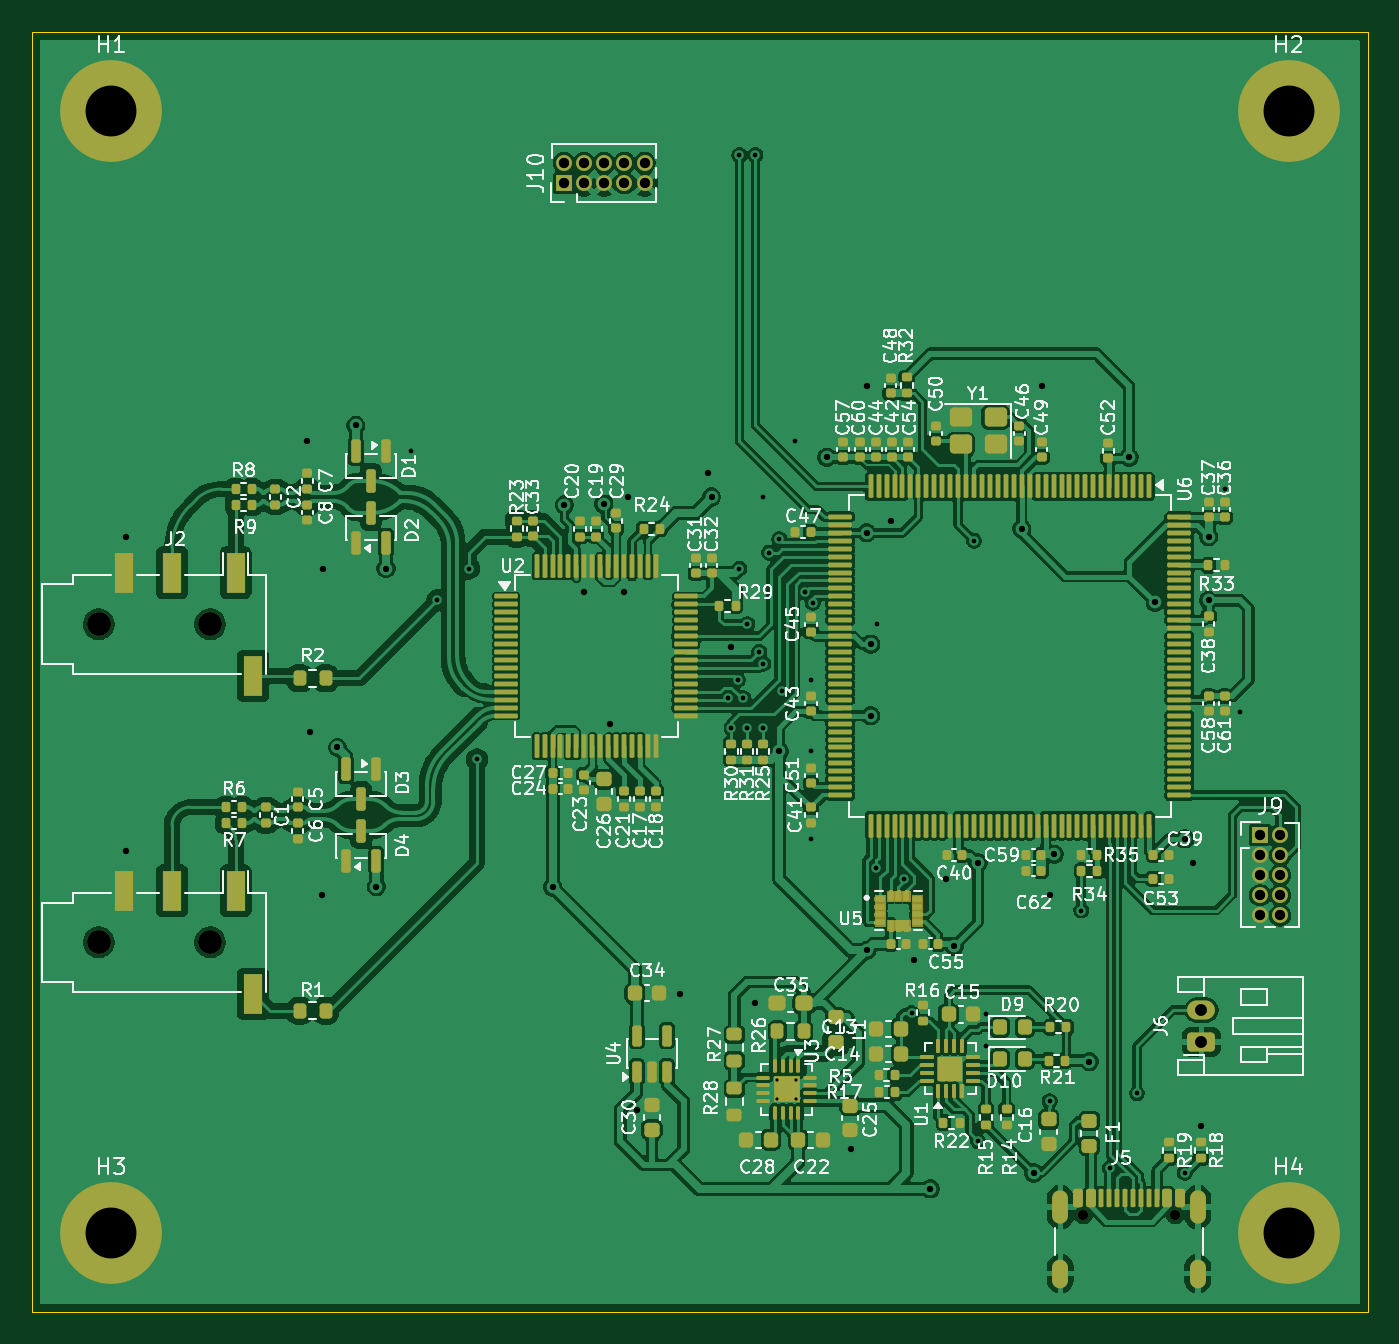
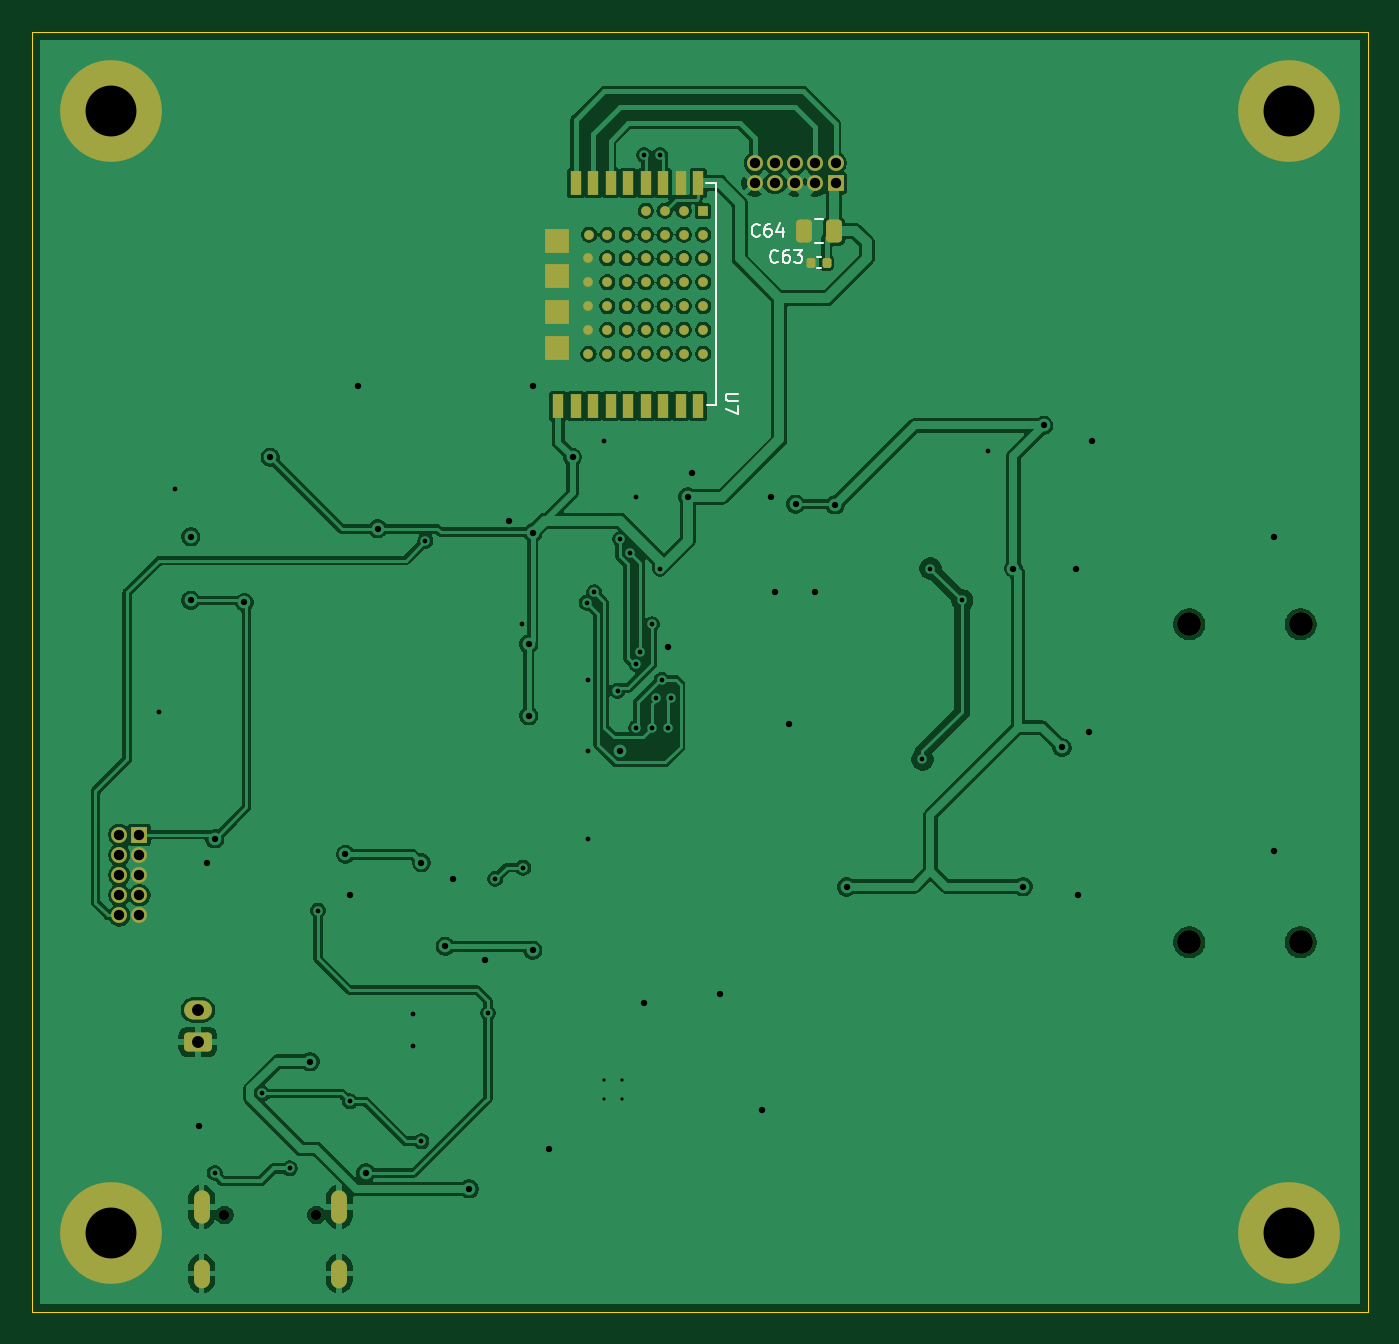
Circuit board: 11 layer files. Board 84.0 x 80.5 mm.
- bottom_copper: FESboard-B_Cu.gbr (170498 bytes)
- bottom_mask: FESboard-B_Mask.gbr (4682 bytes)
- paste: FESboard-B_Paste.gbr (3216 bytes)
- bottom_silk: FESboard-B_Silkscreen.gbr (5909 bytes)
- outline: FESboard-Edge_Cuts.gbr (652 bytes)
- top_copper: FESboard-F_Cu.gbr (404521 bytes)
- top_mask: FESboard-F_Mask.gbr (111388 bytes)
- paste: FESboard-F_Paste.gbr (19813 bytes)
- top_silk: FESboard-F_Silkscreen.gbr (197960 bytes)
- drill: FESboard-NPTH.drl (530 bytes)
- drill: FESboard-PTH.drl (2705 bytes)

=== bottom_copper: FESboard-B_Cu.gbr (170498 bytes, source omitted) ===
=== bottom_mask: FESboard-B_Mask.gbr ===
%TF.GenerationSoftware,KiCad,Pcbnew,10.0.6-10.0.6~ubuntu24.04.1*%
%TF.CreationDate,2026-09-07T21:02:59+08:00*%
%TF.ProjectId,FESboard,46455362-6f61-4726-942e-6b696361645f,rev?*%
%TF.SameCoordinates,Original*%
%TF.FileFunction,Soldermask,Bot*%
%TF.FilePolarity,Negative*%
%FSLAX46Y46*%
G04 Gerber Fmt 4.6, Leading zero omitted, Abs format (unit mm)*
G04 Created by KiCad (PCBNEW 10.0.6-10.0.6~ubuntu24.04.1) date 2026-09-07 21:02:59*
%MOMM*%
%LPD*%
G01*
G04 APERTURE LIST*
G04 Aperture macros list*
%AMRoundRect*
0 Rectangle with rounded corners*
0 $1 Rounding radius*
0 $2 $3 $4 $5 $6 $7 $8 $9 X,Y pos of 4 corners*
0 Add a 4 corners polygon primitive as box body*
4,1,4,$2,$3,$4,$5,$6,$7,$8,$9,$2,$3,0*
0 Add four circle primitives for the rounded corners*
1,1,$1+$1,$2,$3*
1,1,$1+$1,$4,$5*
1,1,$1+$1,$6,$7*
1,1,$1+$1,$8,$9*
0 Add four rect primitives between the rounded corners*
20,1,$1+$1,$2,$3,$4,$5,0*
20,1,$1+$1,$4,$5,$6,$7,0*
20,1,$1+$1,$6,$7,$8,$9,0*
20,1,$1+$1,$8,$9,$2,$3,0*%
G04 Aperture macros list end*
%ADD10C,1.500000*%
%ADD11R,1.000000X1.000000*%
%ADD12C,1.000000*%
%ADD13C,6.400000*%
%ADD14C,0.650000*%
%ADD15O,1.000000X2.100000*%
%ADD16O,1.000000X1.800000*%
%ADD17RoundRect,0.250000X0.625000X-0.350000X0.625000X0.350000X-0.625000X0.350000X-0.625000X-0.350000X0*%
%ADD18O,1.750000X1.200000*%
%ADD19RoundRect,0.250000X-0.250000X-0.475000X0.250000X-0.475000X0.250000X0.475000X-0.250000X0.475000X0*%
%ADD20RoundRect,0.140000X-0.140000X-0.170000X0.140000X-0.170000X0.140000X0.170000X-0.140000X0.170000X0*%
%ADD21R,0.711200X1.498600*%
%ADD22C,0.609600*%
%ADD23R,0.609600X0.609600*%
%ADD24R,1.498600X1.498600*%
G04 APERTURE END LIST*
D10*
%TO.C,J1*%
X111725000Y-111500000D03*
X118725000Y-111500000D03*
%TD*%
D11*
%TO.C,J9*%
X184730000Y-104730000D03*
D12*
X186000000Y-104730000D03*
X184730000Y-106000000D03*
X186000000Y-106000000D03*
X184730000Y-107270000D03*
X186000000Y-107270000D03*
X184730000Y-108540000D03*
X186000000Y-108540000D03*
X184730000Y-109810000D03*
X186000000Y-109810000D03*
%TD*%
D10*
%TO.C,J2*%
X111725000Y-91500000D03*
X118725000Y-91500000D03*
%TD*%
D13*
%TO.C,H2*%
X186525000Y-59225000D03*
%TD*%
D11*
%TO.C,J10*%
X140960000Y-63770000D03*
D12*
X140960000Y-62500000D03*
X142230000Y-63770000D03*
X142230000Y-62500000D03*
X143500000Y-63770000D03*
X143500000Y-62500000D03*
X144770000Y-63770000D03*
X144770000Y-62500000D03*
X146040000Y-63770000D03*
X146040000Y-62500000D03*
%TD*%
D14*
%TO.C,J5*%
X173610000Y-128645000D03*
X179390000Y-128645000D03*
D15*
X172180000Y-128145000D03*
D16*
X172180000Y-132325000D03*
D15*
X180820000Y-128145000D03*
D16*
X180820000Y-132325000D03*
%TD*%
D13*
%TO.C,H4*%
X186525000Y-129775000D03*
%TD*%
%TO.C,H1*%
X112475000Y-59225000D03*
%TD*%
%TO.C,H3*%
X112475000Y-129775000D03*
%TD*%
D17*
%TO.C,J6*%
X181050000Y-117750000D03*
D18*
X181050000Y-115750000D03*
%TD*%
D19*
%TO.C,C64*%
X141050000Y-66770000D03*
X142950000Y-66770000D03*
%TD*%
D20*
%TO.C,C63*%
X141520000Y-68770000D03*
X142480000Y-68770000D03*
%TD*%
D21*
%TO.C,U7*%
X157287400Y-77772400D03*
X156195200Y-77772400D03*
X155103000Y-77772400D03*
X154010800Y-77772400D03*
X152893200Y-77772400D03*
X151801000Y-77772400D03*
X150708800Y-77772400D03*
X149591200Y-77772400D03*
X149591200Y-63751600D03*
X150708800Y-63751600D03*
X151801000Y-63751600D03*
X152893200Y-63751600D03*
X154010800Y-63751600D03*
X155103000Y-63751600D03*
X156195200Y-63751600D03*
X157287400Y-63751600D03*
X158405000Y-77772400D03*
D22*
X156500000Y-72997200D03*
X155306200Y-72997200D03*
X154087000Y-72997200D03*
X152893200Y-72997200D03*
X151699400Y-72997200D03*
X150505600Y-72997200D03*
X149286400Y-72997200D03*
X156500000Y-71498600D03*
X155306200Y-71498600D03*
X154087000Y-71498600D03*
X152893200Y-71498600D03*
X151699400Y-71498600D03*
X150505600Y-71498600D03*
X149286400Y-71498600D03*
X156500000Y-70000000D03*
X155306200Y-70000000D03*
X154087000Y-70000000D03*
X152893200Y-70000000D03*
X151699400Y-70000000D03*
X150505600Y-70000000D03*
X149286400Y-70000000D03*
X156500000Y-68501400D03*
X155306200Y-68501400D03*
X154087000Y-68501400D03*
X152893200Y-68501400D03*
X151699400Y-68501400D03*
X150505600Y-68501400D03*
X149286400Y-68501400D03*
X156449200Y-67002800D03*
X155306200Y-67002800D03*
X154087000Y-67002800D03*
X152893200Y-67002800D03*
X151699400Y-67002800D03*
X150505600Y-67002800D03*
X149286400Y-67002800D03*
X152893200Y-65504200D03*
X151699400Y-65504200D03*
X150505600Y-65504200D03*
D23*
X149286400Y-65504200D03*
D24*
X158506600Y-74114800D03*
X158506600Y-71879600D03*
X158506600Y-69619000D03*
X158506600Y-67383800D03*
D22*
X156500000Y-74495800D03*
X155306200Y-74495800D03*
X154087000Y-74495800D03*
X152893200Y-74495800D03*
X151699400Y-74495800D03*
X150505600Y-74495800D03*
X149286400Y-74495800D03*
%TD*%
M02*

=== paste: FESboard-B_Paste.gbr (3216 bytes, source withheld) ===
=== bottom_silk: FESboard-B_Silkscreen.gbr ===
%TF.GenerationSoftware,KiCad,Pcbnew,10.0.6-10.0.6~ubuntu24.04.1*%
%TF.CreationDate,2026-09-07T21:02:58+08:00*%
%TF.ProjectId,FESboard,46455362-6f61-4726-942e-6b696361645f,rev?*%
%TF.SameCoordinates,Original*%
%TF.FileFunction,Legend,Bot*%
%TF.FilePolarity,Positive*%
%FSLAX46Y46*%
G04 Gerber Fmt 4.6, Leading zero omitted, Abs format (unit mm)*
G04 Created by KiCad (PCBNEW 10.0.6-10.0.6~ubuntu24.04.1) date 2026-09-07 21:02:58*
%MOMM*%
%LPD*%
G01*
G04 APERTURE LIST*
%ADD10C,0.150000*%
%ADD11C,0.120000*%
%ADD12C,0.152400*%
G04 APERTURE END LIST*
D10*
X145745085Y-67056104D02*
X145783181Y-67094200D01*
X145783181Y-67094200D02*
X145897466Y-67132295D01*
X145897466Y-67132295D02*
X145973657Y-67132295D01*
X145973657Y-67132295D02*
X146087943Y-67094200D01*
X146087943Y-67094200D02*
X146164133Y-67018009D01*
X146164133Y-67018009D02*
X146202228Y-66941819D01*
X146202228Y-66941819D02*
X146240324Y-66789438D01*
X146240324Y-66789438D02*
X146240324Y-66675152D01*
X146240324Y-66675152D02*
X146202228Y-66522771D01*
X146202228Y-66522771D02*
X146164133Y-66446580D01*
X146164133Y-66446580D02*
X146087943Y-66370390D01*
X146087943Y-66370390D02*
X145973657Y-66332295D01*
X145973657Y-66332295D02*
X145897466Y-66332295D01*
X145897466Y-66332295D02*
X145783181Y-66370390D01*
X145783181Y-66370390D02*
X145745085Y-66408485D01*
X145059371Y-66332295D02*
X145211752Y-66332295D01*
X145211752Y-66332295D02*
X145287943Y-66370390D01*
X145287943Y-66370390D02*
X145326038Y-66408485D01*
X145326038Y-66408485D02*
X145402228Y-66522771D01*
X145402228Y-66522771D02*
X145440324Y-66675152D01*
X145440324Y-66675152D02*
X145440324Y-66979914D01*
X145440324Y-66979914D02*
X145402228Y-67056104D01*
X145402228Y-67056104D02*
X145364133Y-67094200D01*
X145364133Y-67094200D02*
X145287943Y-67132295D01*
X145287943Y-67132295D02*
X145135562Y-67132295D01*
X145135562Y-67132295D02*
X145059371Y-67094200D01*
X145059371Y-67094200D02*
X145021276Y-67056104D01*
X145021276Y-67056104D02*
X144983181Y-66979914D01*
X144983181Y-66979914D02*
X144983181Y-66789438D01*
X144983181Y-66789438D02*
X145021276Y-66713247D01*
X145021276Y-66713247D02*
X145059371Y-66675152D01*
X145059371Y-66675152D02*
X145135562Y-66637057D01*
X145135562Y-66637057D02*
X145287943Y-66637057D01*
X145287943Y-66637057D02*
X145364133Y-66675152D01*
X145364133Y-66675152D02*
X145402228Y-66713247D01*
X145402228Y-66713247D02*
X145440324Y-66789438D01*
X144297466Y-66598961D02*
X144297466Y-67132295D01*
X144487942Y-66294200D02*
X144678419Y-66865628D01*
X144678419Y-66865628D02*
X144183180Y-66865628D01*
X144594285Y-68706104D02*
X144632381Y-68744200D01*
X144632381Y-68744200D02*
X144746666Y-68782295D01*
X144746666Y-68782295D02*
X144822857Y-68782295D01*
X144822857Y-68782295D02*
X144937143Y-68744200D01*
X144937143Y-68744200D02*
X145013333Y-68668009D01*
X145013333Y-68668009D02*
X145051428Y-68591819D01*
X145051428Y-68591819D02*
X145089524Y-68439438D01*
X145089524Y-68439438D02*
X145089524Y-68325152D01*
X145089524Y-68325152D02*
X145051428Y-68172771D01*
X145051428Y-68172771D02*
X145013333Y-68096580D01*
X145013333Y-68096580D02*
X144937143Y-68020390D01*
X144937143Y-68020390D02*
X144822857Y-67982295D01*
X144822857Y-67982295D02*
X144746666Y-67982295D01*
X144746666Y-67982295D02*
X144632381Y-68020390D01*
X144632381Y-68020390D02*
X144594285Y-68058485D01*
X143908571Y-67982295D02*
X144060952Y-67982295D01*
X144060952Y-67982295D02*
X144137143Y-68020390D01*
X144137143Y-68020390D02*
X144175238Y-68058485D01*
X144175238Y-68058485D02*
X144251428Y-68172771D01*
X144251428Y-68172771D02*
X144289524Y-68325152D01*
X144289524Y-68325152D02*
X144289524Y-68629914D01*
X144289524Y-68629914D02*
X144251428Y-68706104D01*
X144251428Y-68706104D02*
X144213333Y-68744200D01*
X144213333Y-68744200D02*
X144137143Y-68782295D01*
X144137143Y-68782295D02*
X143984762Y-68782295D01*
X143984762Y-68782295D02*
X143908571Y-68744200D01*
X143908571Y-68744200D02*
X143870476Y-68706104D01*
X143870476Y-68706104D02*
X143832381Y-68629914D01*
X143832381Y-68629914D02*
X143832381Y-68439438D01*
X143832381Y-68439438D02*
X143870476Y-68363247D01*
X143870476Y-68363247D02*
X143908571Y-68325152D01*
X143908571Y-68325152D02*
X143984762Y-68287057D01*
X143984762Y-68287057D02*
X144137143Y-68287057D01*
X144137143Y-68287057D02*
X144213333Y-68325152D01*
X144213333Y-68325152D02*
X144251428Y-68363247D01*
X144251428Y-68363247D02*
X144289524Y-68439438D01*
X143565714Y-67982295D02*
X143070476Y-67982295D01*
X143070476Y-67982295D02*
X143337142Y-68287057D01*
X143337142Y-68287057D02*
X143222857Y-68287057D01*
X143222857Y-68287057D02*
X143146666Y-68325152D01*
X143146666Y-68325152D02*
X143108571Y-68363247D01*
X143108571Y-68363247D02*
X143070476Y-68439438D01*
X143070476Y-68439438D02*
X143070476Y-68629914D01*
X143070476Y-68629914D02*
X143108571Y-68706104D01*
X143108571Y-68706104D02*
X143146666Y-68744200D01*
X143146666Y-68744200D02*
X143222857Y-68782295D01*
X143222857Y-68782295D02*
X143451428Y-68782295D01*
X143451428Y-68782295D02*
X143527619Y-68744200D01*
X143527619Y-68744200D02*
X143565714Y-68706104D01*
X147068895Y-77009476D02*
X147716514Y-77009476D01*
X147716514Y-77009476D02*
X147792704Y-77047571D01*
X147792704Y-77047571D02*
X147830800Y-77085666D01*
X147830800Y-77085666D02*
X147868895Y-77161857D01*
X147868895Y-77161857D02*
X147868895Y-77314238D01*
X147868895Y-77314238D02*
X147830800Y-77390428D01*
X147830800Y-77390428D02*
X147792704Y-77428523D01*
X147792704Y-77428523D02*
X147716514Y-77466619D01*
X147716514Y-77466619D02*
X147068895Y-77466619D01*
X147068895Y-77771380D02*
X147068895Y-78304714D01*
X147068895Y-78304714D02*
X147868895Y-77961856D01*
%TO.C,C64*%
D11*
X141738748Y-66035000D02*
X142261252Y-66035000D01*
X141738748Y-67505000D02*
X142261252Y-67505000D01*
%TO.C,C63*%
X141892164Y-68410000D02*
X142107836Y-68410000D01*
X141892164Y-69130000D02*
X142107836Y-69130000D01*
%TO.C,U7*%
D12*
X148499000Y-63751600D02*
X149083200Y-63751600D01*
X148499000Y-77747000D02*
X148499000Y-63751600D01*
X148499000Y-77747000D02*
X149032400Y-77747000D01*
%TD*%
M02*

=== outline: FESboard-Edge_Cuts.gbr ===
%TF.GenerationSoftware,KiCad,Pcbnew,10.0.6-10.0.6~ubuntu24.04.1*%
%TF.CreationDate,2026-09-07T21:02:59+08:00*%
%TF.ProjectId,FESboard,46455362-6f61-4726-942e-6b696361645f,rev?*%
%TF.SameCoordinates,Original*%
%TF.FileFunction,Profile,NP*%
%FSLAX46Y46*%
G04 Gerber Fmt 4.6, Leading zero omitted, Abs format (unit mm)*
G04 Created by KiCad (PCBNEW 10.0.6-10.0.6~ubuntu24.04.1) date 2026-09-07 21:02:59*
%MOMM*%
%LPD*%
G01*
G04 APERTURE LIST*
%TA.AperFunction,Profile*%
%ADD10C,0.050000*%
%TD*%
G04 APERTURE END LIST*
D10*
X107500000Y-54250000D02*
X191500000Y-54250000D01*
X191500000Y-134750000D01*
X107500000Y-134750000D01*
X107500000Y-54250000D01*
M02*

=== top_copper: FESboard-F_Cu.gbr (404521 bytes, source omitted) ===
=== top_mask: FESboard-F_Mask.gbr (111388 bytes, source omitted) ===
=== paste: FESboard-F_Paste.gbr (19813 bytes, source omitted) ===
=== top_silk: FESboard-F_Silkscreen.gbr (197960 bytes, source omitted) ===
=== drill: FESboard-NPTH.drl ===
M48
; DRILL file KiCad 10.0.6-10.0.6~ubuntu24.04.1 date 2026-09-07T21:02:46
; FORMAT={-:-/ absolute / metric / decimal}
; #@! TF.CreationDate,2026-09-07T21:02:46+08:00
; #@! TF.GenerationSoftware,Kicad,Pcbnew,10.0.6-10.0.6~ubuntu24.04.1
; #@! TF.FileFunction,NonPlated,1,2,NPTH
FMAT,2
METRIC
; #@! TA.AperFunction,NonPlated,NPTH,ComponentDrill
T1C0.650
; #@! TA.AperFunction,NonPlated,NPTH,ComponentDrill
T2C1.500
%
G90
G05
T1
X173.61Y-128.645
X179.39Y-128.645
T2
X111.725Y-91.5
X111.725Y-111.5
X118.725Y-91.5
X118.725Y-111.5
M30

=== drill: FESboard-PTH.drl ===
M48
; DRILL file KiCad 10.0.6-10.0.6~ubuntu24.04.1 date 2026-09-07T21:02:46
; FORMAT={-:-/ absolute / metric / decimal}
; #@! TF.CreationDate,2026-09-07T21:02:46+08:00
; #@! TF.GenerationSoftware,Kicad,Pcbnew,10.0.6-10.0.6~ubuntu24.04.1
; #@! TF.FileFunction,Plated,1,2,PTH
FMAT,2
METRIC
; #@! TA.AperFunction,Plated,PTH,ComponentDrill
T1C0.200
; #@! TA.AperFunction,Plated,PTH,ViaDrill
T2C0.300
; #@! TA.AperFunction,Plated,PTH,ViaDrill
T3C0.400
; #@! TA.AperFunction,Plated,PTH,ComponentDrill
T4C0.600
; #@! TA.AperFunction,Plated,PTH,ComponentDrill
T5C0.650
; #@! TA.AperFunction,Plated,PTH,ComponentDrill
T6C0.750
; #@! TA.AperFunction,Plated,PTH,ComponentDrill
T7C3.200
%
G90
G05
T1
X154.373Y-120.16
X154.373Y-121.34
X155.552Y-120.16
X155.552Y-121.34
T2
X131.375Y-80.625
X133.0Y-90.0
X135.0Y-88.0
X135.5Y-100.0
X151.301Y-96.15
X151.5Y-98.02
X151.9Y-95.0
X152.0Y-62.0
X152.0Y-88.0
X152.25Y-96.15
X152.5Y-91.5
X152.5Y-98.02
X153.0Y-62.0
X153.247Y-93.241
X153.5Y-83.5
X153.5Y-94.0
X153.5Y-98.0
X153.877Y-86.994
X154.5Y-86.15
X154.674Y-95.674
X155.5Y-80.0
X156.133Y-89.5
X156.5Y-95.0
X156.5Y-99.5
X156.5Y-105.0
X156.606Y-90.145
X160.599Y-106.802
X160.65Y-91.5
X162.35Y-107.5
X162.819Y-115.949
X166.75Y-86.25
X167.0Y-124.0
X167.5Y-116.0
X167.5Y-118.0
X171.5Y-121.5
X173.5Y-109.5
X175.291Y-125.709
X177.0Y-121.0
X180.0Y-126.0
X182.5Y-83.0
X183.5Y-97.0
T3
X113.42Y-86.0
X113.42Y-105.75
X124.831Y-80.0
X125.0Y-98.25
X125.725Y-108.5
X125.831Y-88.0
X126.725Y-99.25
X127.881Y-79.0
X129.175Y-108.0
X129.781Y-88.0
X140.27Y-108.02
X141.0Y-84.0
X142.25Y-89.5
X143.478Y-83.949
X143.893Y-97.75
X144.75Y-89.5
X145.0Y-83.5
X145.566Y-122.066
X148.25Y-114.75
X150.0Y-82.0
X150.25Y-83.5
X151.5Y-92.95
X153.0Y-115.287
X154.5Y-99.49
X157.5Y-81.0
X159.0Y-124.5
X160.0Y-76.5
X160.0Y-85.75
X160.0Y-112.0
X160.25Y-92.75
X160.25Y-97.25
X161.5Y-85.0
X163.0Y-112.585
X164.0Y-127.0
X165.0Y-107.5
X165.5Y-111.75
X167.0Y-106.5
X169.75Y-85.5
X170.5Y-126.0
X171.0Y-76.5
X171.5Y-108.5
X171.78Y-105.959
X174.0Y-119.0
X176.5Y-81.0
X178.131Y-90.131
X180.0Y-105.0
X180.5Y-106.5
X181.0Y-123.07
X181.5Y-86.0
X181.5Y-90.0
T5
X140.96Y-62.5
X140.96Y-63.77
X142.23Y-62.5
X142.23Y-63.77
X143.5Y-62.5
X143.5Y-63.77
X144.77Y-62.5
X144.77Y-63.77
X146.04Y-62.5
X146.04Y-63.77
X184.73Y-104.73
X184.73Y-106.0
X184.73Y-107.27
X184.73Y-108.54
X184.73Y-109.81
X186.0Y-104.73
X186.0Y-106.0
X186.0Y-107.27
X186.0Y-108.54
X186.0Y-109.81
T6
X181.05Y-115.75
X181.05Y-117.75
T7
X112.475Y-59.225
X112.475Y-129.775
X186.525Y-59.225
X186.525Y-129.775
T4
G00X172.18Y-127.595
M15
G01X172.18Y-128.695
M16
G05
G00X172.18Y-131.925
M15
G01X172.18Y-132.725
M16
G05
G00X180.82Y-127.595
M15
G01X180.82Y-128.695
M16
G05
G00X180.82Y-131.925
M15
G01X180.82Y-132.725
M16
G05
M30
